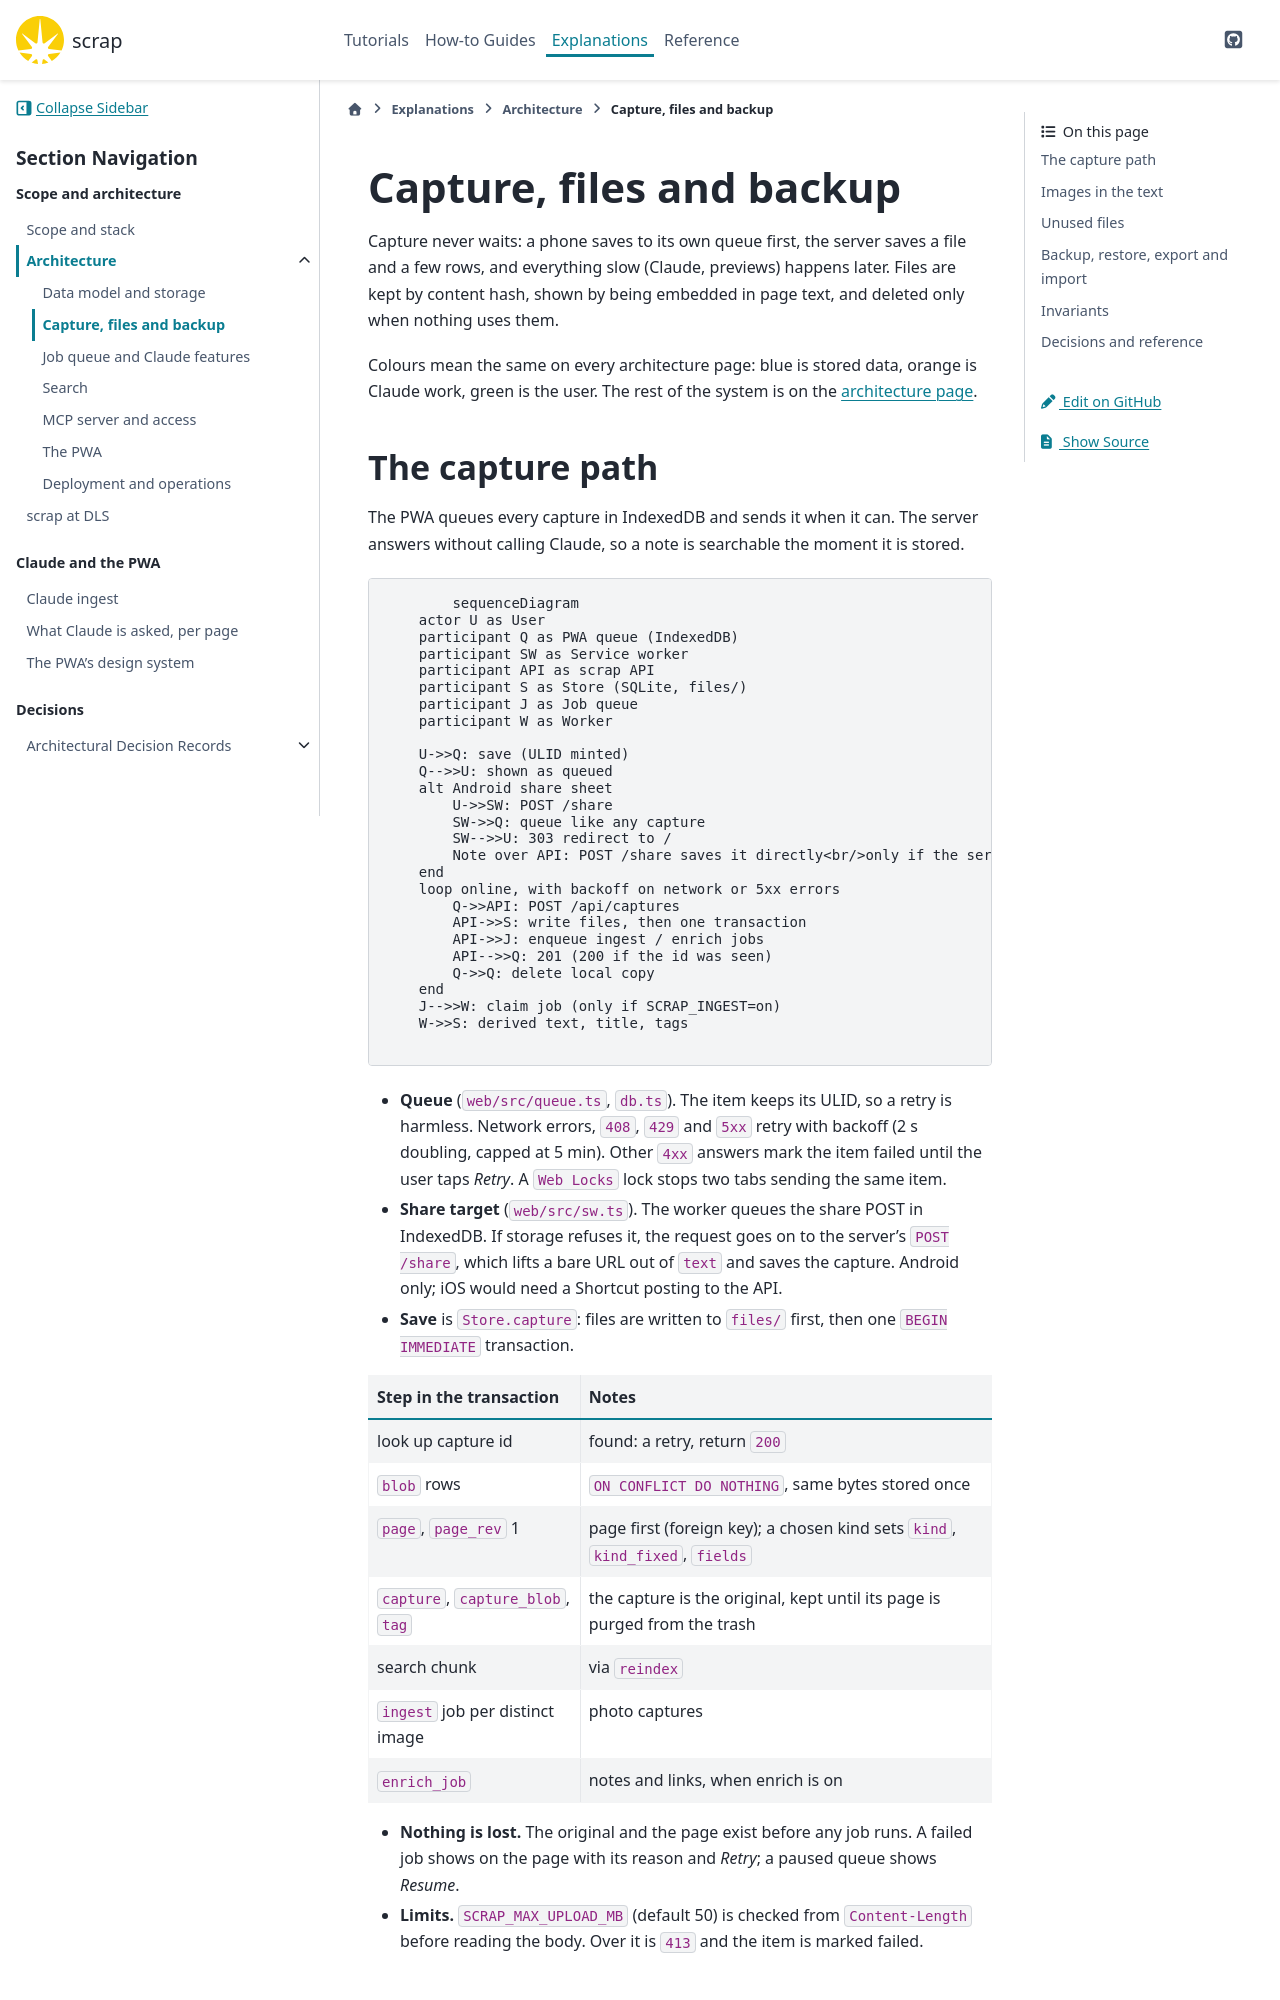

repository: gilesknap/scrap · page: main/explanations/architecture/capture-and-files.html · generator: sphinx

# Capture, files and backup

Capture never waits: a phone saves to its own queue first, the server saves a file and a few rows,
and everything slow (Claude, previews) happens later. Files are kept by content hash, shown by
being embedded in page text, and deleted only when nothing uses them.

Colours mean the same on every architecture page: blue is stored data, orange is Claude work,
green is the user. The rest of the system is on the [architecture page](../design.md).

## The capture path

The PWA queues every capture in IndexedDB and sends it when it can. The server answers without
calling Claude, so a note is searchable the moment it is stored.

```mermaid
sequenceDiagram
    actor U as User
    participant Q as PWA queue (IndexedDB)
    participant SW as Service worker
    participant API as scrap API
    participant S as Store (SQLite, files/)
    participant J as Job queue
    participant W as Worker

    U->>Q: save (ULID minted)
    Q-->>U: shown as queued
    alt Android share sheet
        U->>SW: POST /share
        SW->>Q: queue like any capture
        SW-->>U: 303 redirect to /
        Note over API: POST /share saves it directly<br/>only if the service worker did not
    end
    loop online, with backoff on network or 5xx errors
        Q->>API: POST /api/captures
        API->>S: write files, then one transaction
        API->>J: enqueue ingest / enrich jobs
        API-->>Q: 201 (200 if the id was seen)
        Q->>Q: delete local copy
    end
    J-->>W: claim job (only if SCRAP_INGEST=on)
    W->>S: derived text, title, tags
```

- **Queue** (`web/src/queue.ts`, `db.ts`). The item keeps its ULID, so a retry is harmless. Network
  errors, `408`, `429` and `5xx` retry with backoff (2 s doubling, capped at 5 min). Other `4xx`
  answers mark the item failed until the user taps *Retry*. A `Web Locks` lock stops two tabs
  sending the same item.
- **Share target** (`web/src/sw.ts`). The worker queues the share POST in IndexedDB. If storage
  refuses it, the request goes on to the server's `POST /share`, which lifts a bare URL out of
  `text` and saves the capture. Android only; iOS would need a Shortcut posting to the API.
- **Save** is `Store.capture`: files are written to `files/` first, then one `BEGIN IMMEDIATE`
  transaction.

| Step in the transaction | Notes |
|---|---|
| look up capture id | found: a retry, return `200` |
| `blob` rows | `ON CONFLICT DO NOTHING`, same bytes stored once |
| `page`, `page_rev` 1 | page first (foreign key); a chosen kind sets `kind`, `kind_fixed`, `fields` |
| `capture`, `capture_blob`, `tag` | the capture is the original, kept until its page is purged from the trash |
| search chunk | via `reindex` |
| `ingest` job per distinct image | photo captures |
| `enrich_job` | notes and links, when enrich is on |

- **Nothing is lost.** The original and the page exist before any job runs. A failed job shows on
  the page with its reason and *Retry*; a paused queue shows *Resume*.
- **Limits.** `SCRAP_MAX_UPLOAD_MB` (default 50) is checked from `Content-Length` before reading
  the body. Over it is `413` and the item is marked failed.
